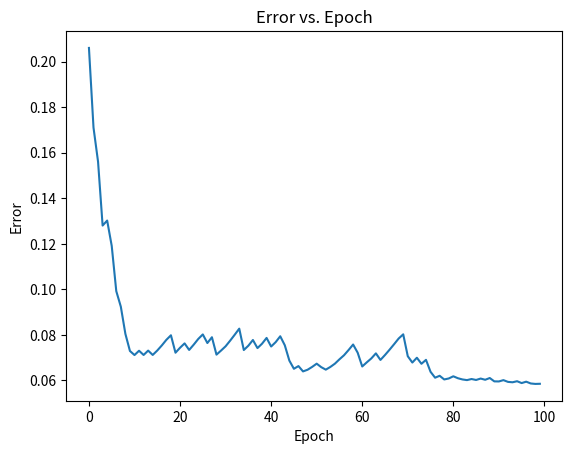

Source code (Python):
import random
import numpy as np
import matplotlib.pyplot as plt

X = [0.3, 0.5, 0.7, 0.4]
Y = [0.2, 0.6, 0.9, 0.3]

def sigmoid(w, x, b):
    return 1.0 / (1.0 + np.exp(-(w * x + b)))

def error(w, b, X, Y):
    total_error = 0.0
    for x, y in zip(X, Y):
        y_pred = sigmoid(w, x, b)
        total_error += 0.5 * (y_pred - y) ** 2
    return total_error

def grad_w(w, b, X, Y):
    y_pred = sigmoid(w, X, b)
    return (y_pred - Y) * y_pred * (1 - y_pred) * X

def grad_b(w, b, X, Y):
    y_pred = sigmoid(w, X, b)
    return (y_pred - Y) * y_pred * (1 - y_pred)

def plot_errors(errors):
    epochs = range(len(errors))
    plt.plot(epochs, errors)
    plt.xlabel("Epoch")
    plt.ylabel("Error")
    plt.title("Error vs. Epoch")
    plt.show()



def stochastic_gradient_descent():
    w, b, lr, epochs = 2, -2, 1, 100
    errors = []

    print(f"Initial error: {error(w, b, X, Y)}")

    for _ in range(epochs):
        errors.append(error(w, b, X, Y))
        dw, db = 0, 0

        # Select a random sample from the dataset
        random_index = random.randint(0, 3)

        # Compute gradients using the selected sample
        dw += grad_w(w, b, X[random_index], Y[random_index])
        db += grad_b(w, b, X[random_index], Y[random_index])

        # Update weights
        w -= lr * dw
        b -= lr * db

    final_error = error(w, b, X, Y)
    print(f"Final error: {final_error}, Weight: {w}, Bias: {b}")

    return errors

error_list = stochastic_gradient_descent()
plot_errors(error_list)

